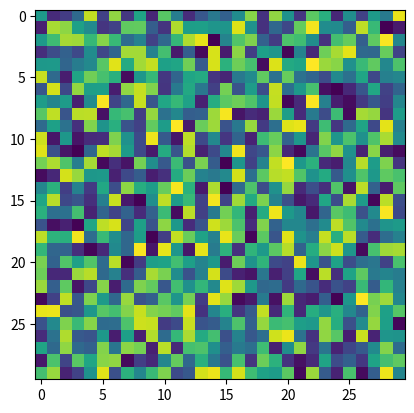

Reproduce this figure in Python.
import matplotlib.pyplot as plt
import  numpy as np
image=np.random.rand(30,30)
plt.imshow(image)
plt.show()